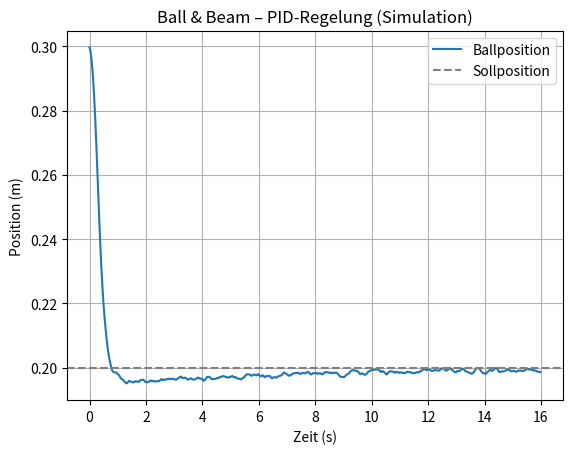

Write the Python code that produced this figure.
# -*- coding: utf-8 -*-
"""
Ball & Beam mit PID-Regler – Simulation mit PTFE-Vollkugel
=================================================================

Strecke:  Der Ball rollt auf einer ~350 mm langen Schiene (Balken).
          Ein Servo neigt den Balken um den Winkel theta; die Schwerkraft
          beschleunigt den Ball entlang der Schiene. Ohne Regelung rollt
          der Ball immer weg -> die Strecke ist instabil (Doppel-Integrator).

Physik (kleine Winkel):  r'' = K * sin(theta_absolut)
          K = 5/7 * g fuer Vollkugeln (PTFE-Kugel 35 mm, bestellt).
          Hohlkugel (Ping-Pong) waere 0.6 * g. In der Praxis K einmessen!

Fundament: Nur der ABSOLUTE Balkenwinkel zaehlt. Zwei Stoerungen:
          - Neigen des Fundaments um phi:  r'' = K * sin(theta + phi)
          - Fahren mit Beschleunigung a:   wirkt wie Zusatzneigung a/g,
            also r'' = K * (sin(theta+phi) - (a/g)*cos(theta+phi)).
          Gleichfoermige Fahrt stoert NICHT (Galilei), nur Anfahren/Bremsen.

Regler:   Diskreter PID mit
            - D-Anteil auf der MESSUNG (kein D-Kick beim Sollwertsprung)
            - Tiefpass auf dem D-Anteil (Sensorrauschen unterdruecken)
            - Anti-Windup (I-Anteil begrenzt; liefert max. Ki*I_MAX
              an statischer Fundament-Gegenneigung)
            - Ausgangsbegrenzung (max. Balkenwinkel)
          Zustzlich optional: Stoergrossen-Aufschaltung (Feedforward)
          theta_ff = arctan(a/g) fuer das Fahren.

Getestete Startwerte (PTFE-Kugel, +/-2 mm Rauschen):
          Ueberschwingen ca. 5 mm, eingeschwungen in < 2 s.

Laeuft ohne Zusatzpakete in Thonny; matplotlib ist optional.

Autor: Paul Simmen mit Vibe (GLM-5-latest-short), 24.10.2026
"""

import math
import random

# ----------------------------------------------------------------------
# Konfiguration
# ----------------------------------------------------------------------
G = 9.81                        # Erdbeschleunigung (m/s^2)
K_STRECKE = (5 / 7) * G         # Vollkugel (PTFE); Hohlkugel: 0.6 * G
DT = 0.02                       # Abtastzeit 20 ms -> 50 Hz (passt zum VL53L1X)
DAUER_S = 16.0                  # Simulationsdauer (s)

THETA_MAX = math.radians(7)     # max. Balkenwinkel (rad)
SERVO_RATE = math.radians(300) # Servo-Drehgeschwindigkeit (rad/s)
R_MIN, R_MAX = 0.02, 0.38       # Anschlaege des Balkens (m)

RAUSCHEN_MM = 2.0               # simuliertes Sensorrauschen (+/- mm)

# Regler-Startwerte (in dieser Simulation getestet):
KP = 4.0
KI = 0.5
KD = 1.2
D_FILTER = 0.4                  # D-Tiefpass (0..1, groesser = schneller)
I_MAX = 0.05                    # Anti-Windup-Grenze fuer I-Anteil

R_SOLL = 0.20                   # Sollposition (m), Mitte der Schiene
R_START = 0.30                  # Startposition (m)

# --- Fundament-Modus: Neigen ------------------------------------------
FUNDAMENT_NEIGUNG_GRAD = 0.0     # statische Fundament-Neigung (Kippachse)
FUNDAMENT_WIPPEN_AMPL_GRAD = 0.0  # Amplitude sinusfoermiges Wippen
FUNDAMENT_WIPPEN_HZ = 0.5        # Wippfrequenz

# --- Fundament-Modus: Fahren -------------------------------------------
FAHREN_A = 0.0                   # Fundament-Beschleunigung (m/s^2)
FAHREN_ANFAHREN_S = 2.0          # Dauer des Anfahrens (Trapez-Profil)
FAHREN_KONSTANT_S = 3.0          # Dauer der Konstantfahrt
FEEDFORWARD = True               # Stoergrossen-Aufschaltung arctan(a/g)


# ----------------------------------------------------------------------
# Fundament-Stoerungen (Zeitverlauf)
# ----------------------------------------------------------------------
def fundament_neigung(t):
    """Fundament-Neigung phi(t) in rad: statisch + sinusfoermiges Wippen."""
    phi = math.radians(FUNDAMENT_NEIGUNG_GRAD)
    if FUNDAMENT_WIPPEN_AMPL_GRAD > 0:
        phi += (math.radians(FUNDAMENT_WIPPEN_AMPL_GRAD)
                * math.sin(2 * math.pi * FUNDAMENT_WIPPEN_HZ * t))
    return phi


def fundament_beschleunigung(t):
    """Trapez-Fahrprofil: stehen -> anfahren -> konstant -> bremsen."""
    if FAHREN_A == 0.0:
        return 0.0
    start = 3.0                                   # losfahren bei t = 3 s
    t1 = start + FAHREN_ANFAHREN_S
    t2 = t1 + FAHREN_KONSTANT_S
    t3 = t2 + FAHREN_ANFAHREN_S
    if t < start:
        return 0.0
    if t < t1:
        return FAHREN_A                           # anfahren
    if t < t2:
        return 0.0                                # Konstantfahrt (Galilei!)
    if t < t3:
        return -FAHREN_A                          # bremsen
    return 0.0                                    # stehen


# ----------------------------------------------------------------------
# PID-Regler
# ----------------------------------------------------------------------
class PIDRegler:
    """Diskreter PID-Regler mit Anti-Windup und gefiltertem D-Anteil.

    Ausgang = Sollwinkel des Balkens (rad), begrenzt auf +/- out_max.
    """

    def __init__(self, kp, ki, kd, dt, out_max, d_filter=0.4, i_max=0.05):
        self.kp, self.ki, self.kd = kp, ki, kd
        self.dt = dt
        self.out_max = out_max
        self.d_filter = d_filter
        self.i_max = i_max
        self.integ = 0.0
        self.d_gefiltert = 0.0
        self.mess_alt = None

    def schritt(self, soll, mess):
        # --- D-Anteil aus der Messung (nicht vom Fehler): kein D-Kick
        if self.mess_alt is None:
            d_roh = 0.0
        else:
            d_roh = (mess - self.mess_alt) / self.dt
        self.mess_alt = mess
        # Tiefpass glaettet das Sensorrauschen
        self.d_gefiltert += self.d_filter * (d_roh - self.d_gefiltert)

        fehler = soll - mess
        # --- I-Anteil mit Anti-Windup
        self.integ += fehler * self.dt
        self.integ = max(-self.i_max, min(self.i_max, self.integ))

        stell = (self.kp * fehler
                 + self.ki * self.integ
                 - self.kd * self.d_gefiltert)
        return max(-self.out_max, min(self.out_max, stell))


# ----------------------------------------------------------------------
# Simulation der Strecke (Servo + rollender Ball + Fundament)
# ----------------------------------------------------------------------
class BallUndBalken:
    """Simuliert Servo (Drehzahlbegrenzung) und rollenden Ball."""

    def __init__(self, r0, rauschen_mm=0.0, seed=42):
        self.r = r0                 # wahre Ballposition (m)
        self.v = 0.0                # Ballgeschwindigkeit (m/s)
        self.theta = 0.0            # Balkenwinkel relativ zum Fundament (rad)
        self.rauschen = rauschen_mm / 1000.0
        self.rng = random.Random(seed)

    def messen(self):
        """Verrauschte Messung (ToF-Sensor sitzt auf der Schiene)."""
        return self.r + (self.rng.random() - 0.5) * 2 * self.rauschen

    def schritt(self, theta_soll, dt, phi=0.0, a_fundament=0.0):
        # Servo: begrenzte Drehgeschwindigkeit
        d_theta = max(-SERVO_RATE, min(SERVO_RATE,
                                       (theta_soll - self.theta) / dt))
        self.theta += d_theta * dt
        # Physik: nur der ABSOLUTE Winkel zaehlt; Fundamentbeschleunigung
        # wirkt wie eine Zusatzneigung a/g
        beschl = K_STRECKE * (math.sin(self.theta + phi)
                              - (a_fundament / G) * math.cos(self.theta + phi))
        self.v += beschl * dt
        self.r += self.v * dt
        # Anschlaege am Schienenende
        if self.r < R_MIN or self.r > R_MAX:
            self.r = max(R_MIN, min(R_MAX, self.r))
            self.v = 0.0


# ----------------------------------------------------------------------
# Simulation laufen lassen
# ----------------------------------------------------------------------
def simuliere():
    regler = PIDRegler(KP, KI, KD, DT, THETA_MAX, D_FILTER, I_MAX)
    strecke = BallUndBalken(R_START, RAUSCHEN_MM)

    verlauf = []                    # (t, wahre Position)
    ueberquerung_t = None           # erste Sollwert-Ueberquerung
    ueberschw_mm = 0.0              # max. Abweichung NACH der Ueberquerung
    einschwing_s = None             # Dauer bis +/- 5 mm gehalten
    max_abw_mm = 0.0                # max. Abweichung ab t = 1 s (Stoerungs-Mass)

    for i in range(int(DAUER_S / DT)):
        t = i * DT
        phi = fundament_neigung(t)                 # Fundament-Neigung
        a_f = fundament_beschleunigung(t)          # Fundament-Beschleunigung

        mess = strecke.messen()
        theta_soll = regler.schritt(R_SOLL, mess)   # -> Balkenwinkel
        if FEEDFORWARD and a_f != 0.0:
            # Stoergrossen-Aufschaltung: Schiene praeventiv dagegen kippen
            theta_soll = max(-THETA_MAX,
                             min(THETA_MAX, theta_soll + math.atan(a_f / G)))
        strecke.schritt(theta_soll, DT, phi, a_f)

        # Kennzahlen (auf wahrer Position, nicht auf der Messung)
        if t > 1.0:
            max_abw_mm = max(max_abw_mm, abs(strecke.r - R_SOLL) * 1000)
        if ueberquerung_t is None:
            von_oben = R_START > R_SOLL and strecke.r <= R_SOLL
            von_unten = R_START < R_SOLL and strecke.r >= R_SOLL
            if von_oben or von_unten:
                ueberquerung_t = t
        if ueberquerung_t is not None:
            abw = abs(strecke.r - R_SOLL)
            ueberschw_mm = max(ueberschw_mm, abw)
            if einschwing_s is None and abw < 0.005:
                einschwing_s = t
        verlauf.append((t, strecke.r))

    stats = {
        "ueberschwingen_mm": round(ueberschw_mm * 1000, 1),
        "einschwingen_s": round(einschwing_s, 2) if einschwing_s else None,
        "endposition_m": round(strecke.r, 4),
        "restfehler_mm": round(abs(strecke.r - R_SOLL) * 1000, 1),
        "max_abweichung_mm": round(max_abw_mm, 1),
    }
    return verlauf, stats


# ----------------------------------------------------------------------
# Ausgabe: ASCII-Verlauf + Kennzahlen, optional matplotlib
# ----------------------------------------------------------------------
def ascii_verlauf(verlauf):
    breite = 60
    soll_spalte = int(round((R_SOLL - R_MIN) / (R_MAX - R_MIN) * breite))
    print("\nVerlauf (alle 0.2 s | 1 Zeichen ~ 6 mm | # = Ball, S = Sollwert):")
    for t, r in verlauf[::10]:
        n = int(round((r - R_MIN) / (R_MAX - R_MIN) * breite))
        zeile = [" "] * (breite + 1)
        zeile[max(0, min(breite, n))] = "#"
        zeile[soll_spalte] = "S" if zeile[soll_spalte] == " " else "#"
        print(f"t={t:5.1f}s |{''.join(zeile)}|")
    print(f"           Skala: links {R_MIN*100:.0f} cm, rechts {R_MAX*100:.0f} cm")


def plot_verlauf(verlauf):
    try:
        import matplotlib.pyplot as plt
    except ImportError:
        print("\n(matplotlib nicht installiert – ASCII-Verlauf oben genuegt.)")
        return
    ts = [t for t, _ in verlauf]
    rs = [r for _, r in verlauf]
    plt.plot(ts, rs, label="Ballposition")
    plt.axhline(R_SOLL, ls="--", color="gray", label="Sollposition")
    plt.xlabel("Zeit (s)")
    plt.ylabel("Position (m)")
    plt.title("Ball & Beam – PID-Regelung (Simulation)")
    plt.legend()
    plt.grid(True)
    plt.show()


def main():
    print("=" * 62)
    print("Ball & Beam – PID-Regelsimulation (PTFE-Vollkugel)")
    print("=" * 62)
    print(f"Strecke: K = {K_STRECKE:.2f} m/s^2 pro rad,"
          f" Balken max. +/-{math.degrees(THETA_MAX):.0f} Grad")
    print(f"Regler:  Kp={KP}, Ki={KI}, Kd={KD},"
          f" Abtastzeit {DT * 1000:.0f} ms ({1 / DT:.0f} Hz)")
    print(f"Spiel:   Start {R_START * 100:.0f} cm ->"
          f" Soll {R_SOLL * 100:.0f} cm,"
          f" Sensorrauschen +/-{RAUSCHEN_MM:.0f} mm")
    print(f"Fundament: statisch {FUNDAMENT_NEIGUNG_GRAD:.1f} Grad,"
          f" Wippen {FUNDAMENT_WIPPEN_AMPL_GRAD:.1f} Grad"
          f" @ {FUNDAMENT_WIPPEN_HZ:.1f} Hz")
    print(f"Fahren:   {FAHREN_A:.2f} m/s^2 (Trapez),"
          f" Feedforward {'an' if FEEDFORWARD else 'aus'}")

    verlauf, stats = simuliere()

    ascii_verlauf(verlauf)
    print("\nKennzahlen:")
    print(f"  Ueberschwingen (nach 1. Ueberquerung): "
          f"{stats['ueberschwingen_mm']:.1f} mm")
    print(f"  Max. Abweichung (ab t=1 s):            "
          f"{stats['max_abweichung_mm']:.1f} mm")
    if stats["einschwingen_s"] is not None:
        print(f"  Eingeschwungen (+/-5 mm) nach:        "
              f"{stats['einschwingen_s']:.2f} s")
    else:
        print("  Eingeschwungen (+/-5 mm):             NICHT erreicht!")
    print(f"  Endposition:                          "
          f"{stats['endposition_m'] * 100:.1f} cm"
          f"  (Restfehler {stats['restfehler_mm']:.1f} mm)")

    print("\nExperimente zum Spielen:")
    print("  - KI = 0 setzen: gleiche Simulation ohne I-Anteil -> Restfehler?")
    print("  - RAUSCHEN_MM = 10: wie reagiert der D-Anteil?")
    print("  - THETA_MAX = radians(2): schwaches Servo -> langsamer?")
    print("  - R_START = 0.08: Regelung aus der Gegenrichtung probieren.")
    print("  - Konfig. B (Drehpunkt am Ende): THETA_MAX=radians(2.8),")
    print("    SERVO_RATE=1.0 und Kp=10, Ki=1, Kd=4 -> ~8 mm, ~3.2 s.")
    print("  - Fundament statisch: FUNDAMENT_NEIGUNG_GRAD = 1 / 2 / 3")
    print("    -> Grenze liegt bei knapp unter dem Winkelvorrat!")
    print("  - Fundament wippend: AMPL=0.5, HZ=0.5 oder 2.0 -> harmlos.")
    print("  - Fahren: FAHREN_A=0.3, FEEDFORWARD an/aus vergleichen.")
    plot_verlauf(verlauf)


if __name__ == "__main__":
    main()

# ----------------------------------------------------------------------
# Hardware-Skelett (auskommentiert) – Echtbetrieb am Raspberry Pi
# ----------------------------------------------------------------------
# Aufbau:  VL53L1X (ToF) fest am einen Schienenende, misst die Ballposition
#          entlang der Schiene (50-350 mm). Servo (z.B. MG90S, Metallgetriebe)
#          kippt die Schiene am anderen Ende.
# Optional: MPU6050-IMU am Balken -> ABSOLUTE Winkelmessung; innere
#          Kaskade regelt dann theta+phi und das System wird
#          neigungs-invariant (empfohlen bei geneigtem/wippendem Fundament).
#
# Vorbereitung:
#     sudo pip3 install vl53l1x            # Pimoroni-Treiber
#     sudo apt install pigpiod              # ruckelfreie Servo-Pulse
#     sudo systemctl enable --now pigpiod
#
# from gpiozero import AngularServo
# from gpiozero.pins.pigpio import PiGPIOFactory
# from vl53l1x import VL53L1X
# import time
#
# factory = PiGPIOFactory()                      # ruhige Servo-Signale
# servo = AngularServo(18, min_angle=-20, max_angle=20,
#                      initial_angle=0, pin_factory=factory)
# sensor = VL53L1X(i2c_bus=1)
# sensor.start_ranging(1)                        # Modus 1 = kurze Distanz, schnell
#
# regler = PIDRegler(KP, KI, KD, DT, THETA_MAX, D_FILTER, I_MAX)
# while True:
#     mess = sensor.get_distance() / 1000.0     # mm -> m
#     theta = regler.schritt(R_SOLL, mess)      # Ausgang = Balkenwinkel (rad)
#     servo.angle = math.degrees(-theta)        # Vorzeichen je nach Aufbau!
#     time.sleep(DT)
# ----------------------------------------------------------------------
